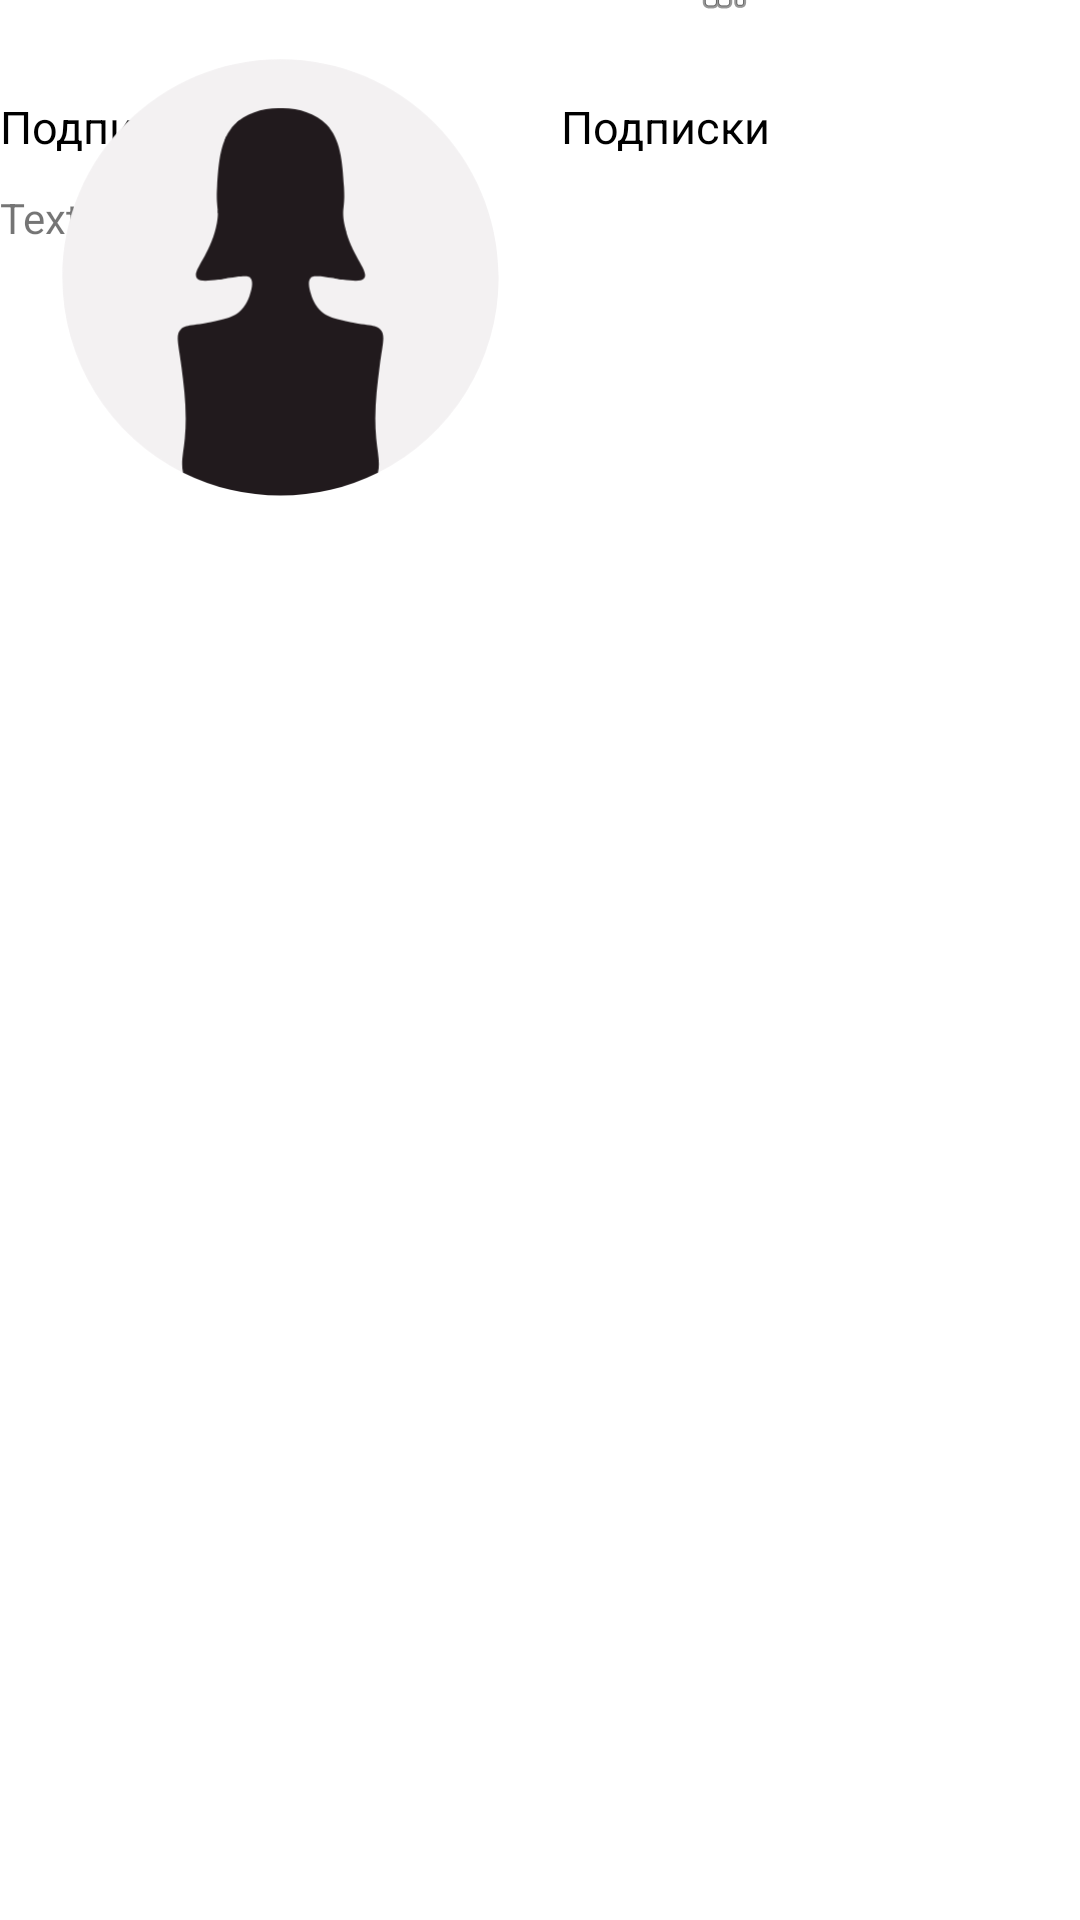

Produce the Android XML layout that renders to this screen, including the resource entries it uses.
<!-- AndroidManifest.xml: application theme Theme.StravaVer1 -->
<!-- res/layout/fragment_athlete.xml -->
<?xml version="1.0" encoding="utf-8"?>
<androidx.constraintlayout.widget.ConstraintLayout xmlns:android="http://schemas.android.com/apk/res/android"
    xmlns:app="http://schemas.android.com/apk/res-auto"
    xmlns:tools="http://schemas.android.com/tools"
    android:layout_width="match_parent"
    android:layout_height="match_parent">

    <TextView
        android:id="@+id/firstname"
        android:layout_width="104dp"
        android:layout_height="31dp"
        android:layout_marginStart="8dp"
        android:layout_marginTop="16dp"
        android:text="Надл Дадл"
        android:textColor="@color/black"
        android:textSize="18sp"
        app:layout_constraintBottom_toTopOf="@+id/profile"
        app:layout_constraintStart_toEndOf="@+id/avatar_image"
        app:layout_constraintTop_toTopOf="parent" />

    <TextView
        android:id="@+id/followers"
        android:layout_width="87dp"
        android:layout_height="27dp"
        android:layout_marginTop="16dp"
        android:text="Подписчики"
        android:textColor="@color/black"
        android:textSize="15sp"
        app:layout_constraintTop_toBottomOf="@+id/profile"
        tools:layout_editor_absoluteX="291dp" />

    <TextView
        android:id="@+id/describes"
        android:layout_width="88dp"
        android:layout_height="29dp"
        android:layout_marginStart="8dp"
        android:layout_marginTop="16dp"
        android:text="Подписки"
        android:textColor="@color/black"
        android:textSize="15sp"
        app:layout_constraintStart_toEndOf="@+id/avatar_image"
        app:layout_constraintTop_toBottomOf="@+id/profile" />

    <TextView
        android:id="@+id/count_subscribes"
        android:layout_width="wrap_content"
        android:layout_height="wrap_content"
        android:layout_marginStart="8dp"
        android:layout_marginBottom="556dp"
        android:text="TextView"
        app:layout_constraintBottom_toBottomOf="parent"
        app:layout_constraintEnd_toStartOf="@+id/count_followers"
        app:layout_constraintStart_toEndOf="@+id/avatar_image"
        app:layout_constraintTop_toBottomOf="@+id/describes"
        app:layout_constraintVertical_bias="1.0" />

    <TextView
        android:id="@+id/count_followers"
        android:layout_width="wrap_content"
        android:layout_height="wrap_content"
        android:layout_marginTop="4dp"
        android:text="TextView"
        app:layout_constraintTop_toBottomOf="@+id/followers"
        tools:layout_editor_absoluteX="291dp" />

    <ImageView
        android:id="@+id/avatar_image"
        android:layout_width="171dp"
        android:layout_height="159dp"
        android:layout_marginStart="8dp"
        app:layout_constraintBottom_toBottomOf="parent"
        app:layout_constraintStart_toStartOf="parent"
        app:layout_constraintTop_toTopOf="parent"
        app:layout_constraintVertical_bias="0.027"
        app:srcCompat="@drawable/no_face" />











        <ImageButton
            android:id="@+id/profile"
            style="@style/Widget.AppCompat.Button.Borderless.Colored"
            android:layout_width="58dp"
            android:layout_height="51dp"
            android:layout_marginStart="36dp"
            android:layout_marginBottom="624dp"
            app:layout_constraintBottom_toBottomOf="parent"
            app:layout_constraintEnd_toEndOf="parent"
            app:layout_constraintHorizontal_bias="0.0"
            app:layout_constraintStart_toEndOf="@+id/avatar_image"
            app:srcCompat="@android:drawable/ic_menu_myplaces" />


</androidx.constraintlayout.widget.ConstraintLayout>
<!-- resources referenced by this layout -->
<resources>
  <color name="black">#FF000000</color>
  <!-- drawable no_face: vector/xml drawable (drawable, 2380 chars, omitted) -->
  <style name="Theme.StravaVer1" parent="Theme.MaterialComponents.DayNight.NoActionBar">
          
          <item name="colorPrimary">@color/purple_500</item>
          <item name="colorPrimaryVariant">@color/purple_700</item>
          <item name="colorOnPrimary">@color/white</item>
          
          <item name="colorSecondary">@color/teal_200</item>
          <item name="colorSecondaryVariant">@color/teal_700</item>
          <item name="colorOnSecondary">@color/black</item>
          
          <item name="android:statusBarColor" tools:targetApi="l">?attr/colorPrimaryVariant</item>
          
      </style>
  <color name="purple_500">#FF6200EE</color>
  <color name="purple_700">#FF3700B3</color>
  <color name="white">#FFFFFFFF</color>
  <color name="teal_200">#FF03DAC5</color>
  <color name="teal_700">#FF018786</color>
</resources>
